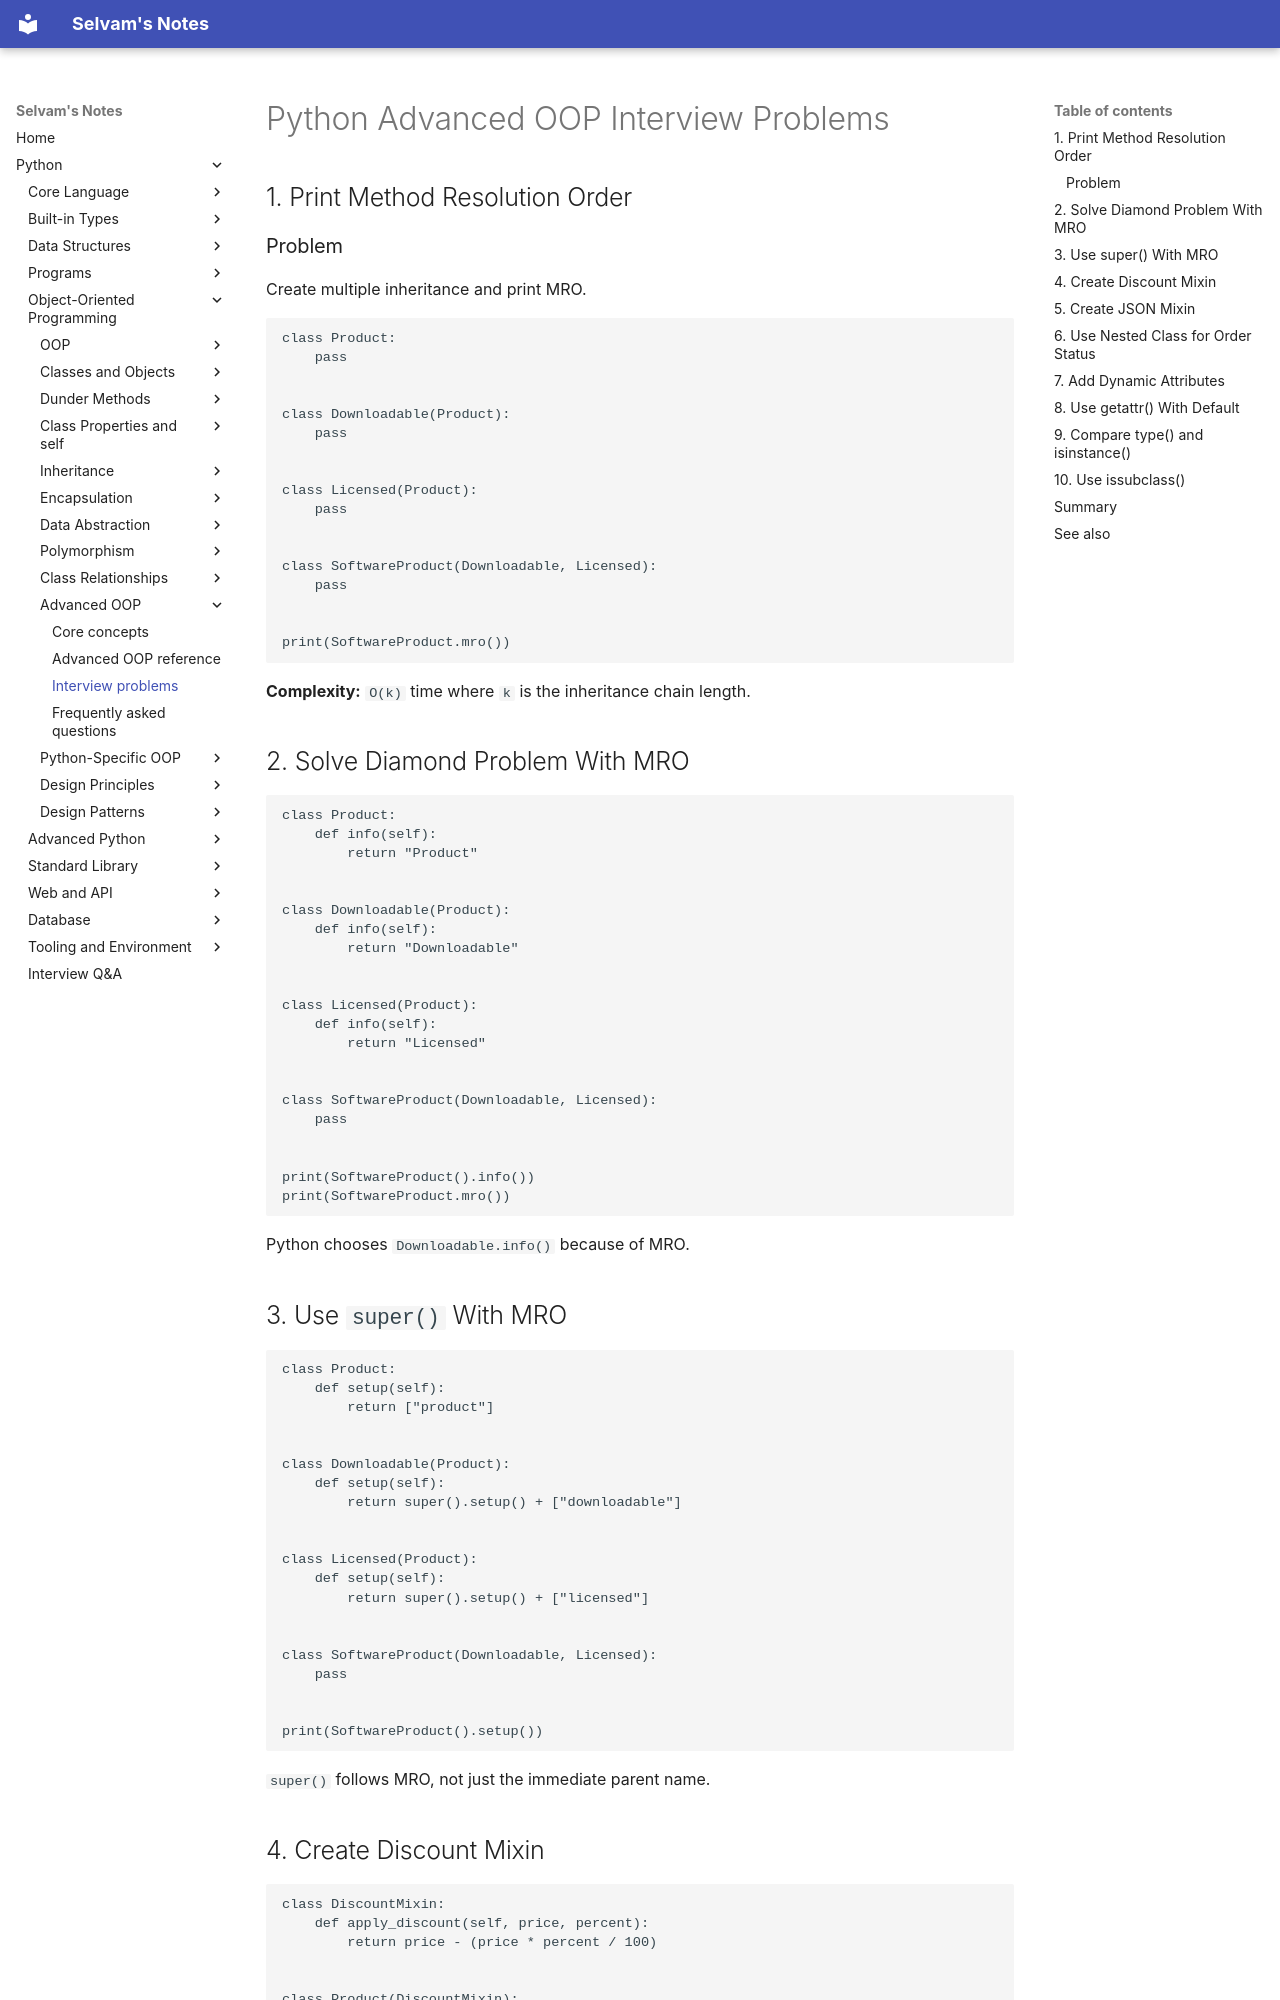

repository: jselvam/notes · page: python/advanced-oop/interview-problems/index.html · generator: mkdocs

# Python Advanced OOP Interview Problems

## 1. Print Method Resolution Order

### Problem

Create multiple inheritance and print MRO.

```python
class Product:
    pass


class Downloadable(Product):
    pass


class Licensed(Product):
    pass


class SoftwareProduct(Downloadable, Licensed):
    pass


print(SoftwareProduct.mro())
```

**Complexity:** `O(k)` time where `k` is the inheritance chain length.

## 2. Solve Diamond Problem With MRO

```python
class Product:
    def info(self):
        return "Product"


class Downloadable(Product):
    def info(self):
        return "Downloadable"


class Licensed(Product):
    def info(self):
        return "Licensed"


class SoftwareProduct(Downloadable, Licensed):
    pass


print(SoftwareProduct().info())
print(SoftwareProduct.mro())
```

Python chooses `Downloadable.info()` because of MRO.

## 3. Use `super()` With MRO

```python
class Product:
    def setup(self):
        return ["product"]


class Downloadable(Product):
    def setup(self):
        return super().setup() + ["downloadable"]


class Licensed(Product):
    def setup(self):
        return super().setup() + ["licensed"]


class SoftwareProduct(Downloadable, Licensed):
    pass


print(SoftwareProduct().setup())
```

`super()` follows MRO, not just the immediate parent name.
